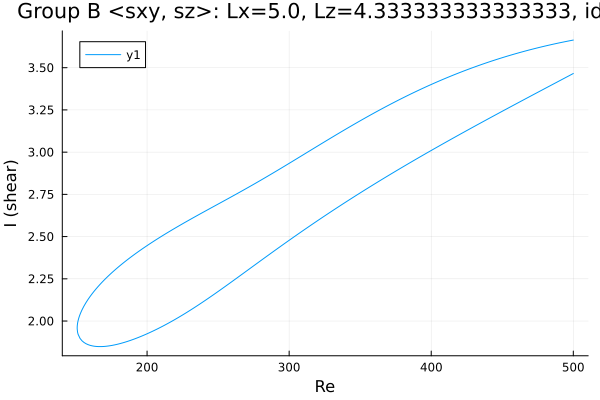

The table this chart was drawn from, first rows:
Re, shear
500.0, 3.664
499.2, 3.662
497.8, 3.66
496.3, 3.658
494.9, 3.655
493.5, 3.653
492.1, 3.65
490.7, 3.648
489.3, 3.645
487.9, 3.643
486.4, 3.64
485, 3.638
483.6, 3.635
482.2, 3.632
480.8, 3.629
479.4, 3.627
478, 3.624
476.5, 3.621
475.1, 3.618
473.7, 3.615
472.3, 3.612
470.9, 3.609
469.5, 3.606
468.1, 3.603
466.6, 3.6
465.2, 3.596
463.8, 3.593
462.4, 3.59
461, 3.587
459.6, 3.583
458.2, 3.58
456.7, 3.576
455.3, 3.573
453.9, 3.569
452.5, 3.566
451.1, 3.562
449.7, 3.558
448.3, 3.555
446.8, 3.551
445.4, 3.547
444, 3.543
442.6, 3.539
441.2, 3.535
439.8, 3.531
438.4, 3.527
436.9, 3.523
435.5, 3.519
434.1, 3.515
432.7, 3.511
431.3, 3.507
429.9, 3.502
428.5, 3.498
427, 3.494
425.6, 3.489
424.2, 3.485
422.8, 3.48
421.4, 3.475
420, 3.471
418.6, 3.466
417.1, 3.461
... 512 more rows
